Run: headless pygame with SDL's dummy video driver; simulated clock (each Clock.tick advances the game by its frame time, no real sleeping); random seed 0; keys injected as events and as key.get_pressed() state; mouse plan: one left click at the window centre at the start of phase 2, then a move to the lower-right quarter at the start of phase 3.
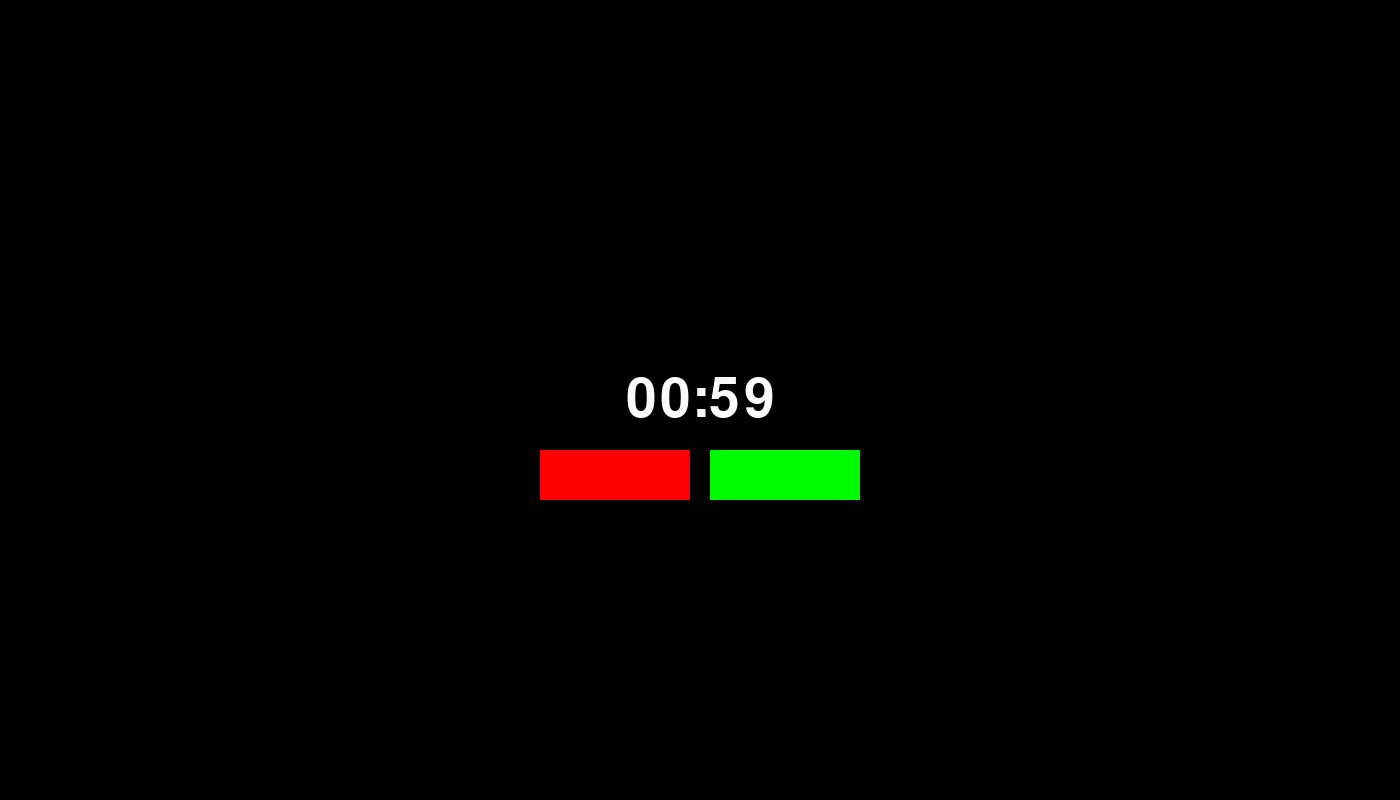
Frame 1 of 4 · flips 1–60 · no input
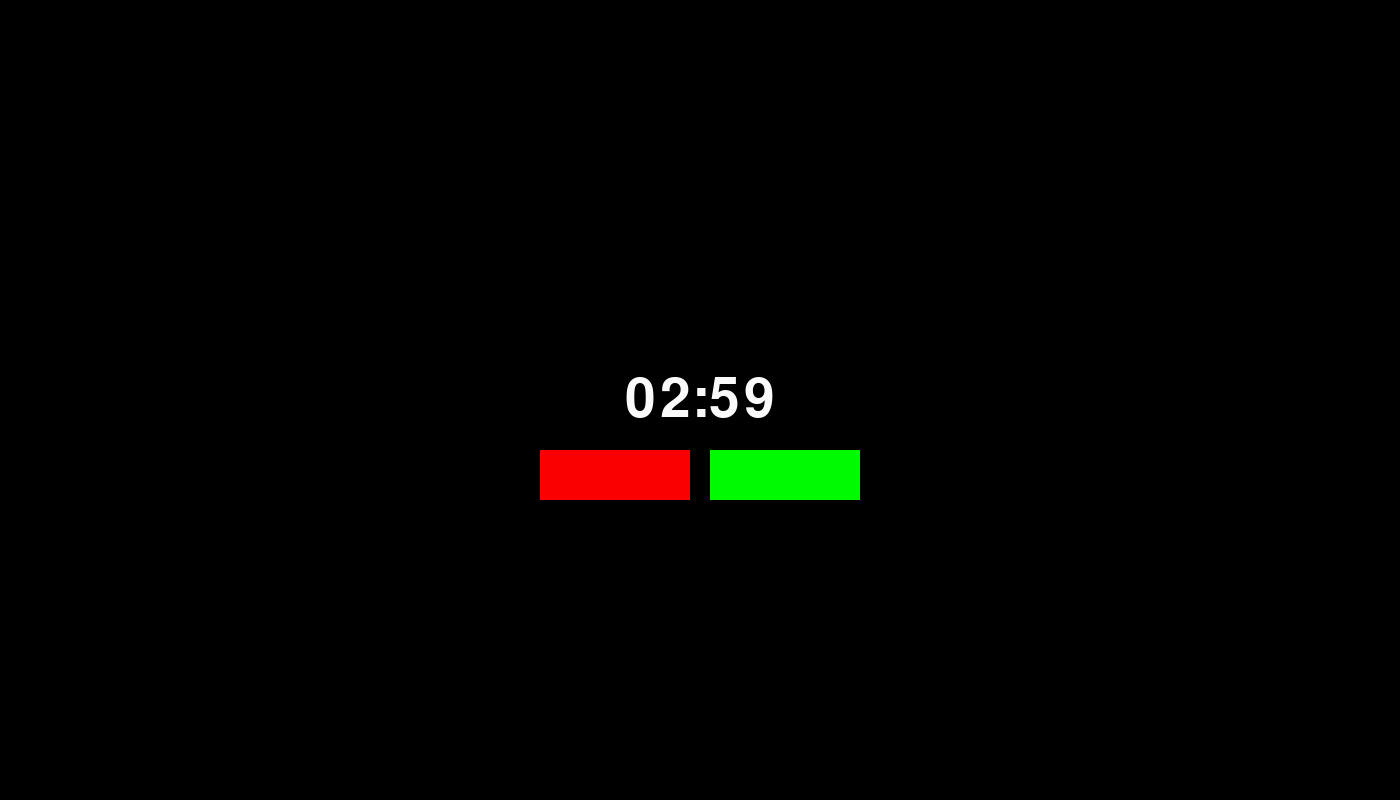
Frame 2 of 4 · flips 61–180 · clicked the window centre · tapped SPACE, RETURN · held RIGHT (→), D
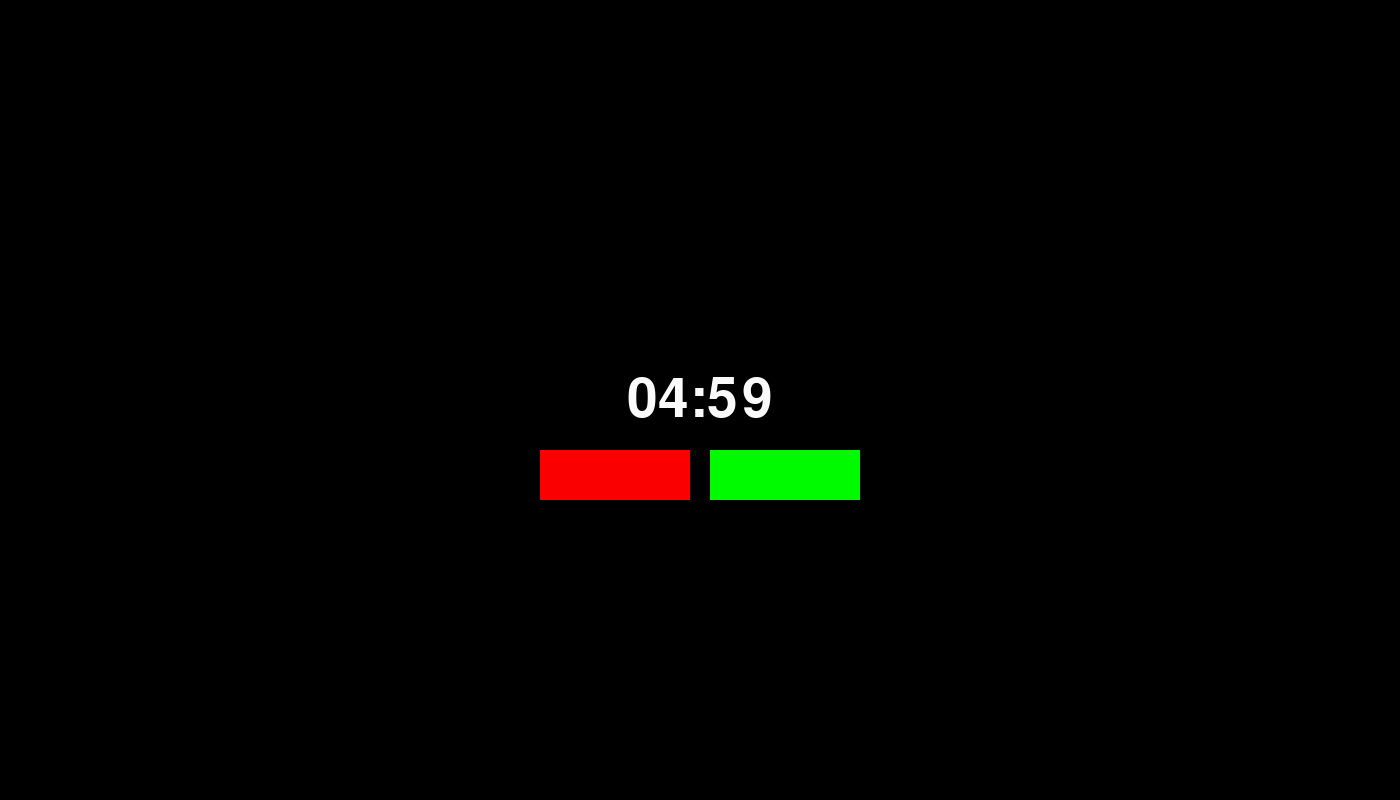
Frame 3 of 4 · flips 181–300 · moved the mouse to the lower-right quarter · held DOWN (↓), S
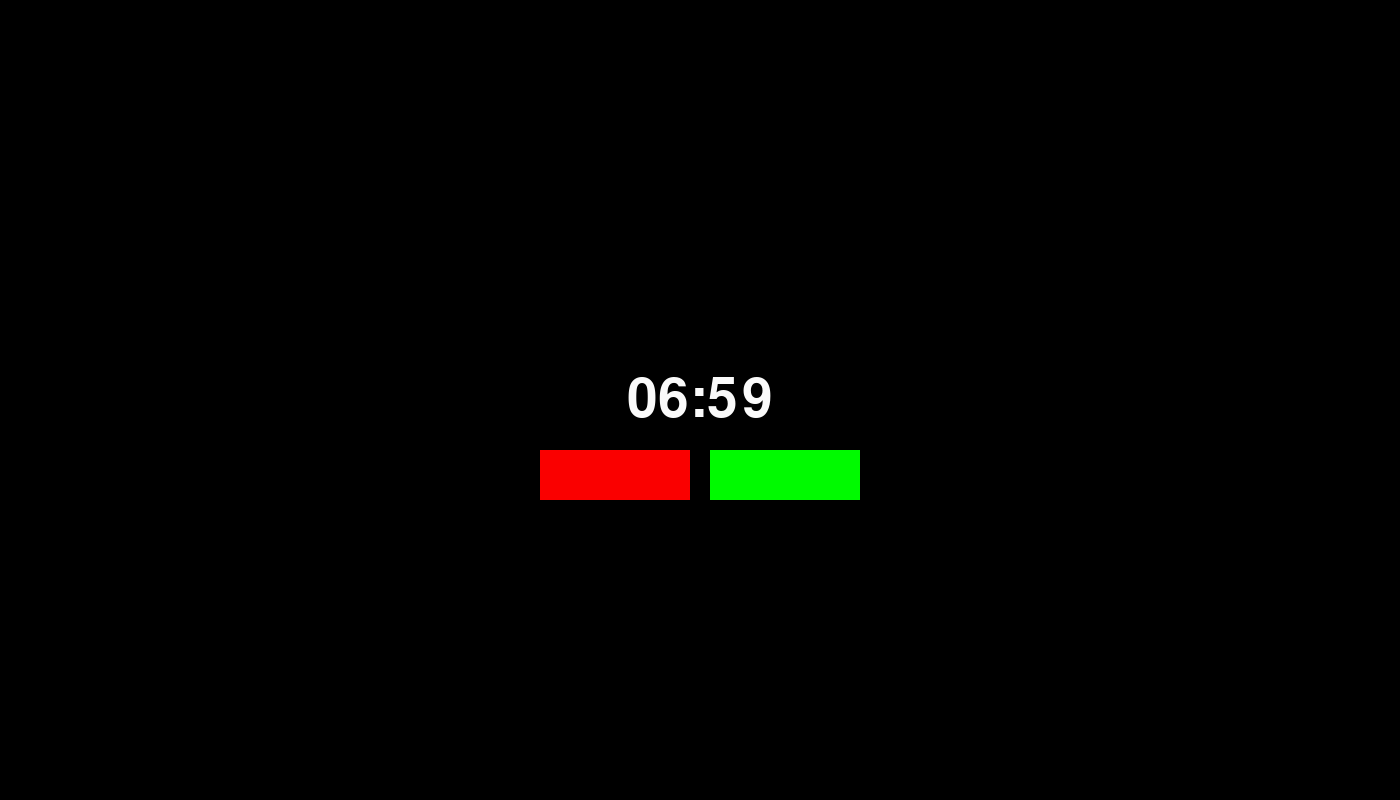
Frame 4 of 4 · flips 301–420 · held LEFT (←), A, UP (↑), W

The pygame program that drew these frames:

import pygame
from pygame.locals import *
pygame.init()
import time
from random import randint


screen = pygame.display.set_mode((1400, 800))
screen.fill((0,0,0))

coordonnee_centre = screen.get_rect().center

def afficher_chrono(temps):
    seconde, minute = temps % 60, temps // 60
    police = pygame.font.SysFont("Cambria", 80)
    texte = police.render(f"{str(minute).zfill(2)}:{str(seconde).zfill(2)}", True, (250, 250, 250))
    rect = texte.get_rect()
    rect.center = coordonnee_centre
    screen.blit(texte, rect)

rectangle = pygame.Rect(0, 0, 150, 50)
rectangle.topright = (coordonnee_centre[0] - 10, coordonnee_centre[1] + 50)
rectangle2 = pygame.Rect(0, 0, 150, 50)
rectangle2.topleft = (coordonnee_centre[0] + 10, coordonnee_centre[1] + 50)

continuer = True
i = 0
j = 1
while continuer:
    afficher_chrono(i)
    pygame.draw.rect(screen, (250,0,0), rectangle)
    pygame.draw.rect(screen, (0,250,0), rectangle2)
    pygame.display.update()
    for event in pygame.event.get():
        if event.type == QUIT:
            continuer = False
        elif event.type == MOUSEBUTTONDOWN:
            if rectangle.collidepoint(event.pos):
                j = 0
            elif rectangle2.collidepoint(event.pos):
                j = 1
    i += j
    screen.fill((0, 0, 0))
    time.sleep(0.99)

pygame.quit()
